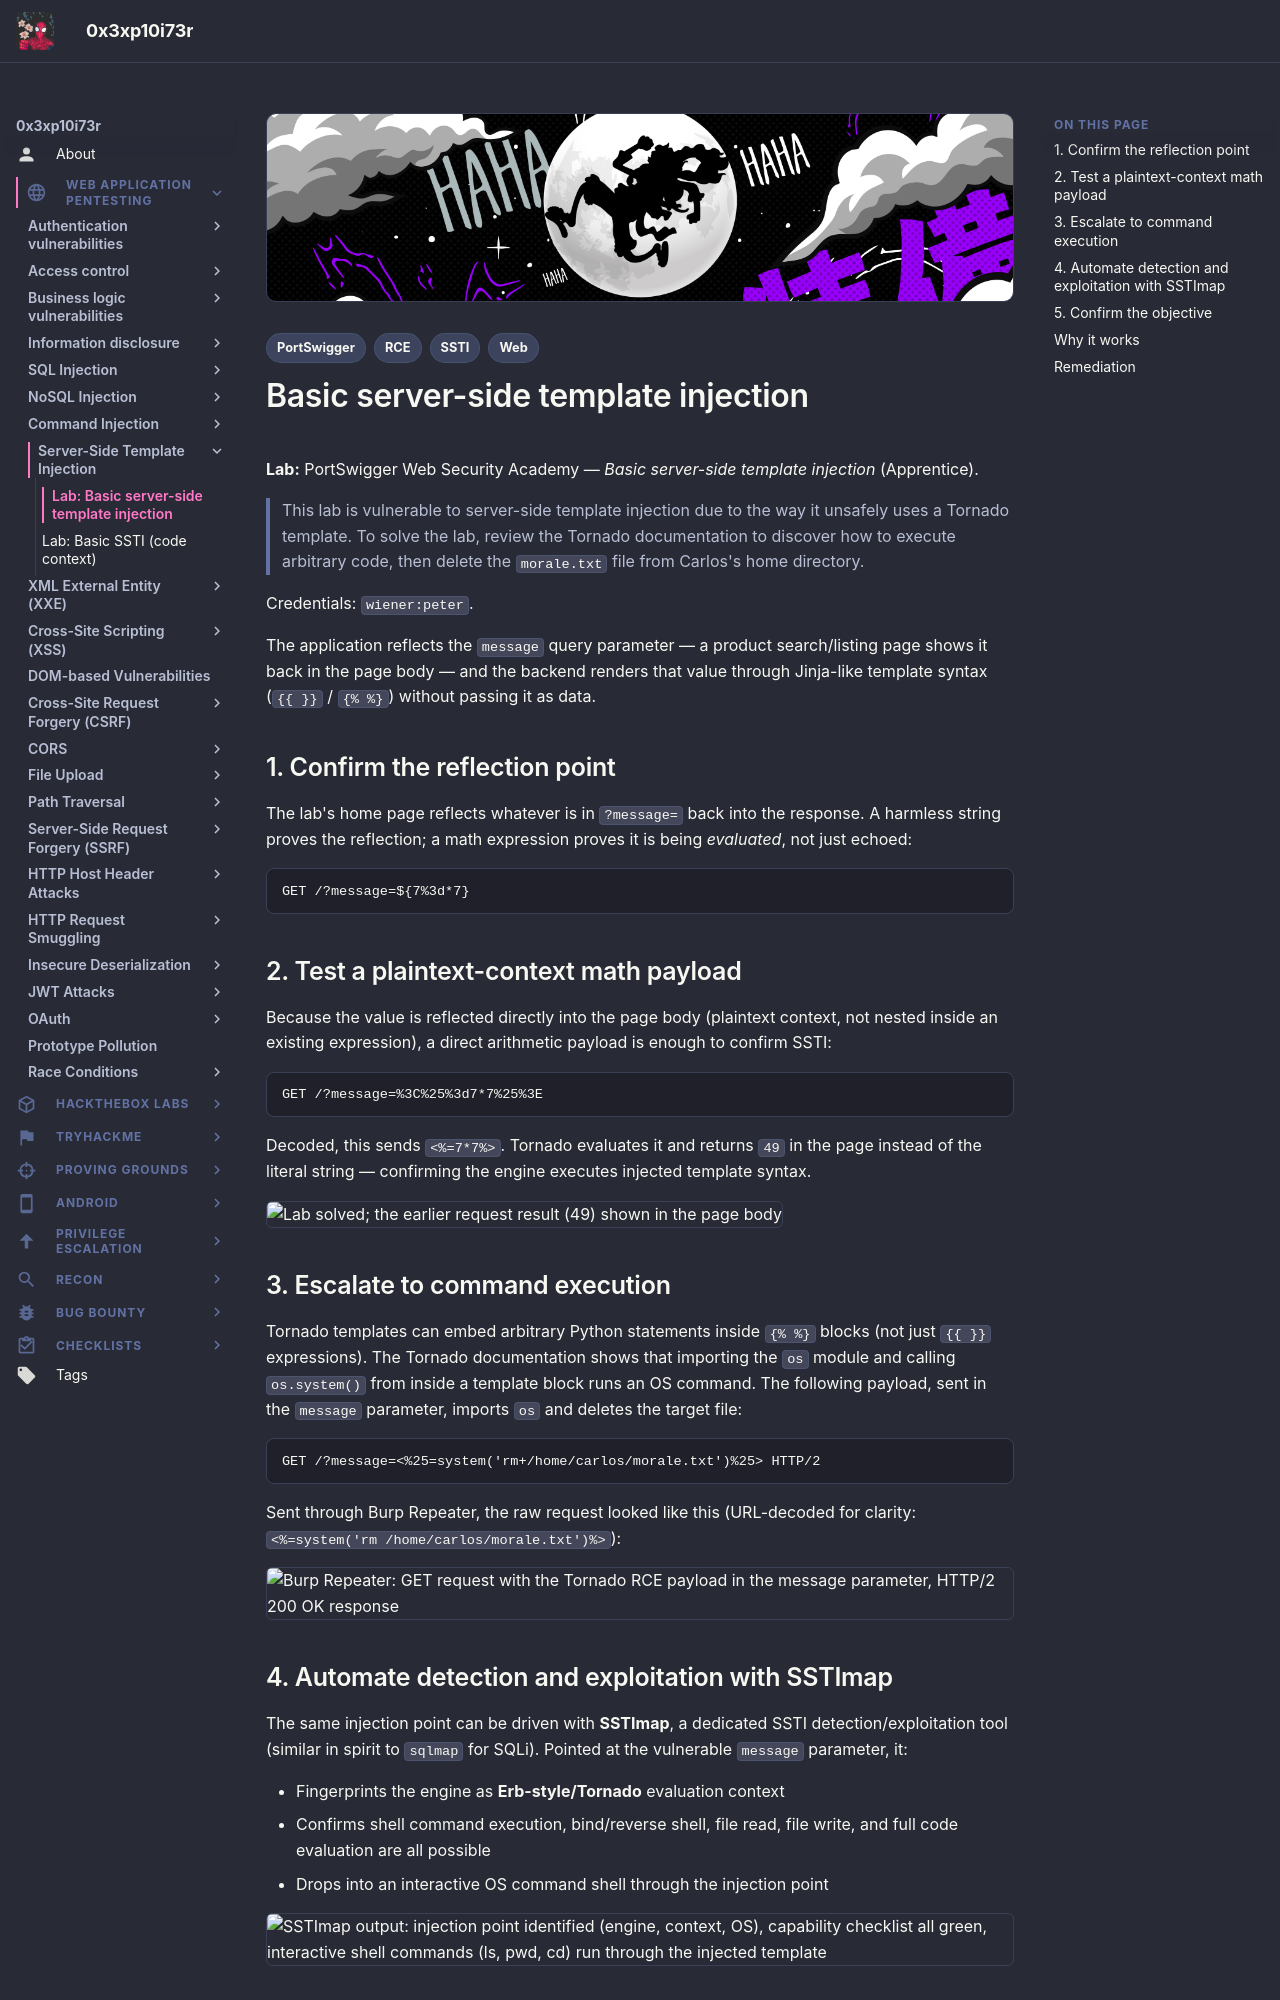

repository: 0x3xp10i73r/offsec-vault · page: web-application-pentesting/server-side-template-injection/basic-ssti/index.html · generator: mkdocs

---
title: "Lab: Basic server-side template injection"
description: "Walkthrough of a plaintext-context SSTI in a Tornado template, fingerprinted with SSTImap and escalated to arbitrary command execution."
tags:
  - Web
  - SSTI
  - RCE
  - PortSwigger
---

# Basic server-side template injection

**Lab:** PortSwigger Web Security Academy — *Basic server-side template injection* (Apprentice).

> This lab is vulnerable to server-side template injection due to the way it unsafely uses a Tornado template. To solve the lab, review the Tornado documentation to discover how to execute arbitrary code, then delete the `morale.txt` file from Carlos's home directory.

Credentials: `wiener:peter`.

The application reflects the `message` query parameter — a product search/listing page shows it back in the page body — and the backend renders that value through Jinja-like template syntax (`{{ }}` / `{% %}`) without passing it as data.

## 1. Confirm the reflection point

The lab's home page reflects whatever is in `?message=` back into the response. A harmless string proves the reflection; a math expression proves it is being *evaluated*, not just echoed:

```text
GET /?message=${7%3d*7}
```

## 2. Test a plaintext-context math payload

Because the value is reflected directly into the page body (plaintext context, not nested inside an existing expression), a direct arithmetic payload is enough to confirm SSTI:

```text
GET /?message=%3C%25%3d7*7%25%3E
```

Decoded, this sends `<%=7*7%>`. Tornado evaluates it and returns `49` in the page instead of the literal string — confirming the engine executes injected template syntax.

![Lab solved; the earlier request result (49) shown in the page body](images/basic-ssti/image.png)

## 3. Escalate to command execution

Tornado templates can embed arbitrary Python statements inside `{% %}` blocks (not just `{{ }}` expressions). The Tornado documentation shows that importing the `os` module and calling `os.system()` from inside a template block runs an OS command. The following payload, sent in the `message` parameter, imports `os` and deletes the target file:

```text
GET /?message=<%25=system('rm+/home/carlos/morale.txt')%25> HTTP/2
```

Sent through Burp Repeater, the raw request looked like this (URL-decoded for clarity: `<%=system('rm /home/carlos/morale.txt')%>`):

![Burp Repeater: GET request with the Tornado RCE payload in the message parameter, HTTP/2 200 OK response](images/basic-ssti/image-1.png)
